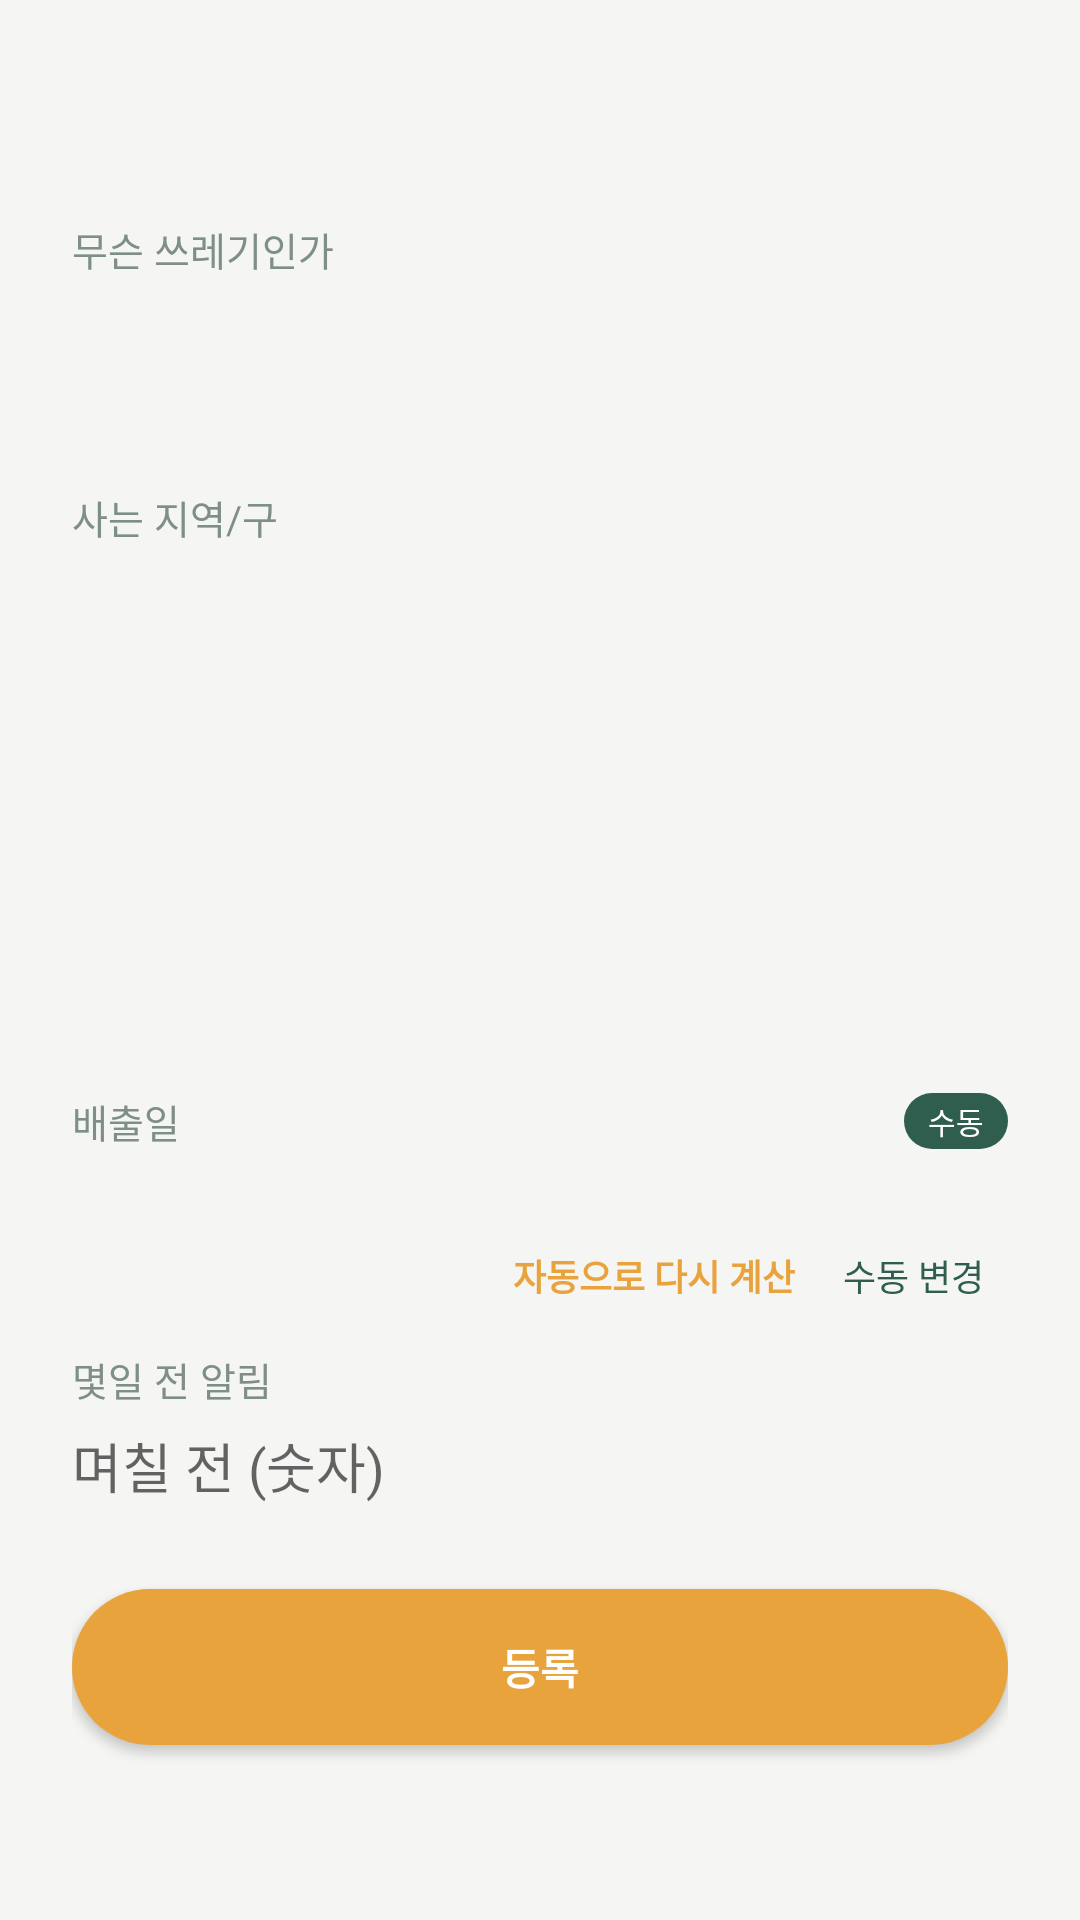

Android layout source for this screen:
<!-- AndroidManifest.xml: application theme Theme.Household -->
<!-- res/layout/activity_trash_edit.xml -->
<?xml version="1.0" encoding="utf-8"?>
<ScrollView xmlns:android="http://schemas.android.com/apk/res/android"
    xmlns:tools="http://schemas.android.com/tools"
    android:layout_width="match_parent"
    android:layout_height="match_parent"
    android:background="@color/background_light"
    android:fillViewport="true">

    <LinearLayout
        android:layout_width="match_parent"
        android:layout_height="wrap_content"
        android:orientation="vertical"
        android:padding="24dp">

        <TextView
            android:id="@+id/tvScreenTitle"
            android:layout_width="wrap_content"
            android:layout_height="wrap_content"
            android:layout_marginBottom="20dp"
            android:textColor="@color/text_dark"
            android:textSize="22sp"
            android:textStyle="bold"
            tools:text="@string/title_trash_add" />

        
        <TextView
            android:layout_width="wrap_content"
            android:layout_height="wrap_content"
            android:layout_marginBottom="6dp"
            android:text="@string/label_trash_type"
            android:textColor="@color/text_gray"
            android:textSize="13sp" />

        <Spinner
            android:id="@+id/spTrashType"
            android:layout_width="match_parent"
            android:layout_height="48dp"
            android:background="@drawable/bg_edittext" />

        
        <TextView
            android:layout_width="wrap_content"
            android:layout_height="wrap_content"
            android:layout_marginTop="16dp"
            android:layout_marginBottom="6dp"
            android:text="@string/label_region"
            android:textColor="@color/text_gray"
            android:textSize="13sp" />

        <Spinner
            android:id="@+id/spSido"
            android:layout_width="match_parent"
            android:layout_height="48dp"
            android:background="@drawable/bg_edittext"
            android:layout_marginBottom="8dp" />

        <Spinner
            android:id="@+id/spSigungu"
            android:layout_width="match_parent"
            android:layout_height="48dp"
            android:background="@drawable/bg_edittext"
            android:layout_marginBottom="8dp" />

        <Spinner
            android:id="@+id/spArea"
            android:layout_width="match_parent"
            android:layout_height="48dp"
            android:background="@drawable/bg_edittext" />

        
        <LinearLayout
            android:layout_width="match_parent"
            android:layout_height="wrap_content"
            android:orientation="horizontal"
            android:gravity="center_vertical"
            android:layout_marginTop="16dp"
            android:layout_marginBottom="6dp">

            <TextView
                android:layout_width="0dp"
                android:layout_height="wrap_content"
                android:layout_weight="1"
                android:text="@string/label_disposal_date"
                android:textColor="@color/text_gray"
                android:textSize="13sp" />

            <TextView
                android:id="@+id/tvAutoBadge"
                android:layout_width="wrap_content"
                android:layout_height="wrap_content"
                android:background="@drawable/bg_card_navy"
                android:paddingLeft="8dp"
                android:paddingRight="8dp"
                android:paddingTop="2dp"
                android:paddingBottom="2dp"
                android:text="@string/badge_manual"
                android:textColor="@color/text_white"
                android:textSize="10sp" />
        </LinearLayout>

        <TextView
            android:id="@+id/tvDisposalDate"
            android:layout_width="match_parent"
            android:layout_height="wrap_content"
            android:background="@drawable/bg_edittext"
            android:textColor="@color/text_dark"
            tools:text="2026-09-30 (수)" />

        
        <LinearLayout
            android:layout_width="match_parent"
            android:layout_height="wrap_content"
            android:orientation="horizontal"
            android:gravity="end">

            <TextView
                android:id="@+id/tvRecalcAuto"
                android:layout_width="wrap_content"
                android:layout_height="wrap_content"
                android:padding="8dp"
                android:text="@string/btn_recalc_auto"
                android:textColor="@color/accent_orange"
                android:textSize="12sp"
                android:textStyle="bold" />

            <TextView
                android:id="@+id/tvEditDateManually"
                android:layout_width="wrap_content"
                android:layout_height="wrap_content"
                android:padding="8dp"
                android:text="@string/btn_edit_date"
                android:textColor="@color/primary_navy"
                android:textSize="12sp" />
        </LinearLayout>

        <TextView
            android:layout_width="wrap_content"
            android:layout_height="wrap_content"
            android:layout_marginTop="8dp"
            android:layout_marginBottom="6dp"
            android:text="@string/label_dday"
            android:textColor="@color/text_gray"
            android:textSize="13sp" />

        <EditText
            android:id="@+id/etDday"
            android:layout_width="match_parent"
            android:layout_height="wrap_content"
            android:background="@drawable/bg_edittext"
            android:hint="@string/hint_noti_dday"
            android:inputType="number" />

        <Button
            android:id="@+id/btnRegister"
            android:layout_width="match_parent"
            android:layout_height="52dp"
            android:background="@drawable/bg_btn_orange"
            android:text="@string/btn_register"
            android:textColor="@color/text_white"
            android:textStyle="bold"
            android:elevation="0dp"
            android:layout_marginTop="28dp" />

        <TextView
            android:id="@+id/tvDelete"
            android:layout_width="wrap_content"
            android:layout_height="wrap_content"
            android:layout_gravity="center"
            android:layout_marginTop="16dp"
            android:padding="8dp"
            android:text="@string/btn_delete"
            android:textColor="@color/error_red"
            android:visibility="gone" />

    </LinearLayout>
</ScrollView>
<!-- resources referenced by this layout -->
<resources>
  <color name="accent_orange">#E8A33D</color>
  <color name="background_light">#F5F6F4</color>
  <color name="error_red">#E4572E</color>
  <color name="primary_navy">#2F5D4E</color>
  <color name="text_dark">#1F2D27</color>
  <color name="text_gray">#7E8F87</color>
  <color name="text_white">#FFFFFF</color>
  <!-- drawable bg_btn_orange (drawable) -->
  <?xml version="1.0" encoding="utf-8"?>
  <selector xmlns:android="http://schemas.android.com/apk/res/android">
      <item android:state_pressed="true">
          <shape android:shape="rectangle">
              <solid android:color="@color/accent_orange_dark" />
              <corners android:radius="28dp" />
          </shape>
      </item>
      <item>
          <shape android:shape="rectangle">
              <solid android:color="@color/accent_orange" />
              <corners android:radius="28dp" />
          </shape>
      </item>
  </selector>
  <!-- drawable bg_card_navy (drawable) -->
  <?xml version="1.0" encoding="utf-8"?>
  <shape xmlns:android="http://schemas.android.com/apk/res/android" android:shape="rectangle">
      <solid android:color="@color/primary_navy" />
      <corners android:radius="24dp" />
  </shape>
  <string name="badge_manual">수동</string>
  <string name="btn_delete">삭제</string>
  <string name="btn_edit_date">수동 변경</string>
  <string name="btn_recalc_auto">자동으로 다시 계산</string>
  <string name="btn_register">등록</string>
  <string name="hint_noti_dday">며칠 전 (숫자)</string>
  <string name="label_dday">몇일 전 알림</string>
  <string name="label_disposal_date">배출일</string>
  <string name="label_region">사는 지역/구</string>
  <string name="label_trash_type">무슨 쓰레기인가</string>
  <string name="title_trash_add">쓰레기 배출 등록</string>
  <style name="Theme.Household" parent="Theme.MaterialComponents.DayNight.NoActionBar">
          <item name="colorPrimary">@color/primary_navy</item>
          <item name="colorPrimaryDark">@color/primary_navy_dark</item>
          <item name="colorAccent">@color/accent_orange</item>
          <item name="android:windowBackground">@color/background_light</item>
          <item name="android:statusBarColor" tools:targetApi="lollipop">@color/primary_navy</item>
      </style>
  <color name="accent_orange_dark">#CC8B2C</color>
  <color name="primary_navy_dark">#24483C</color>
</resources>
